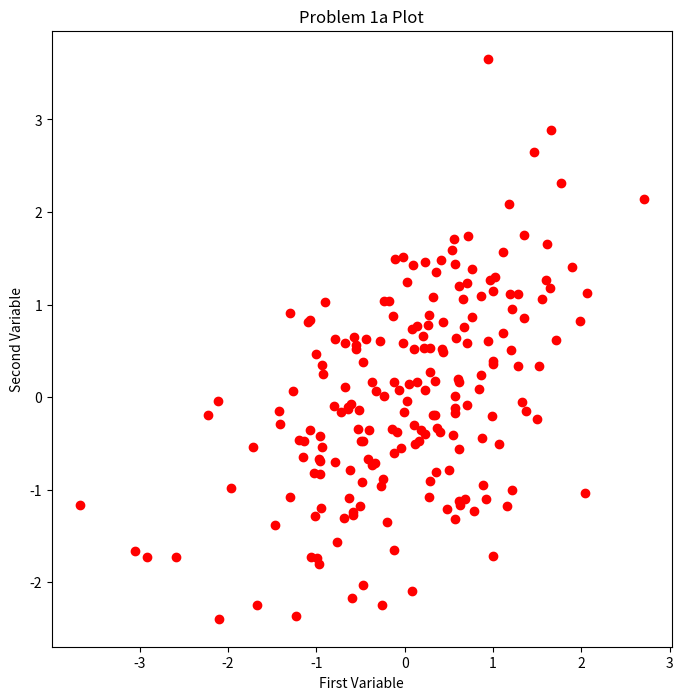
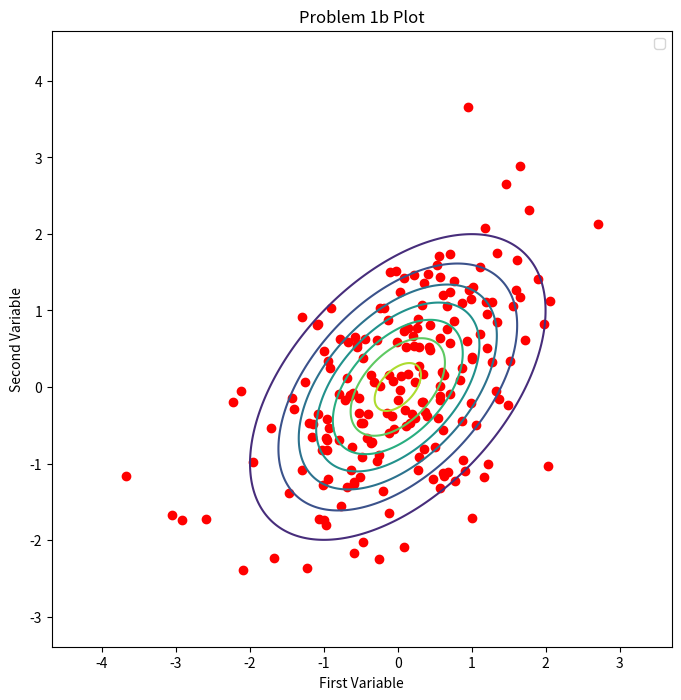

Source code (Python) for these figures, in order:
import numpy as np
import matplotlib.pyplot as plot
from scipy.stats import multivariate_normal

global size 
size = 200

#Question 1 part 1
def genBivariatePoints(m, covariance):
    points = multivariate_normal.rvs(mean = m, cov = covariance, size = size)
    return points

def plotPoints(points):
    plot.figure(figsize=(8,8))
    plot.scatter(points[:, 0], points[:, 1], c = 'red')
    plot.title('Problem 1a Plot')
    plot.xlabel('First Variable')
    plot.ylabel('Second Variable')
    plot.show()

#Question 1b
def plotContour(points, mean, covariance):
    x = np.linspace(min(genPoints[:, 0]) - 1, max(genPoints[:, 0]) + 1, 500)
    y = np.linspace(min(genPoints[:, 1]) - 1, max(genPoints[:, 1]) + 1, 500)
    X, Y = np.meshgrid(x, y)
    position = np.dstack((X, Y))
    randomVar = multivariate_normal(mean, covariance)
    
    plot.figure(figsize=(8,8))
    plot.contour(X, Y, randomVar.pdf(position))
    plot.scatter(points[:, 0], points[:, 1], c = 'red')
    plot.title('Problem 1b Plot')
    plot.xlabel('First Variable')
    plot.ylabel('Second Variable')
    plot.legend()
    plot.show()

covarianceMatrix = [[1, 0.5], [0.5, 1]]
meanVector = [0, 0]

genPoints = genBivariatePoints(meanVector, covarianceMatrix)
plotPoints(genPoints) 
plotContour(genPoints, meanVector, covarianceMatrix)
